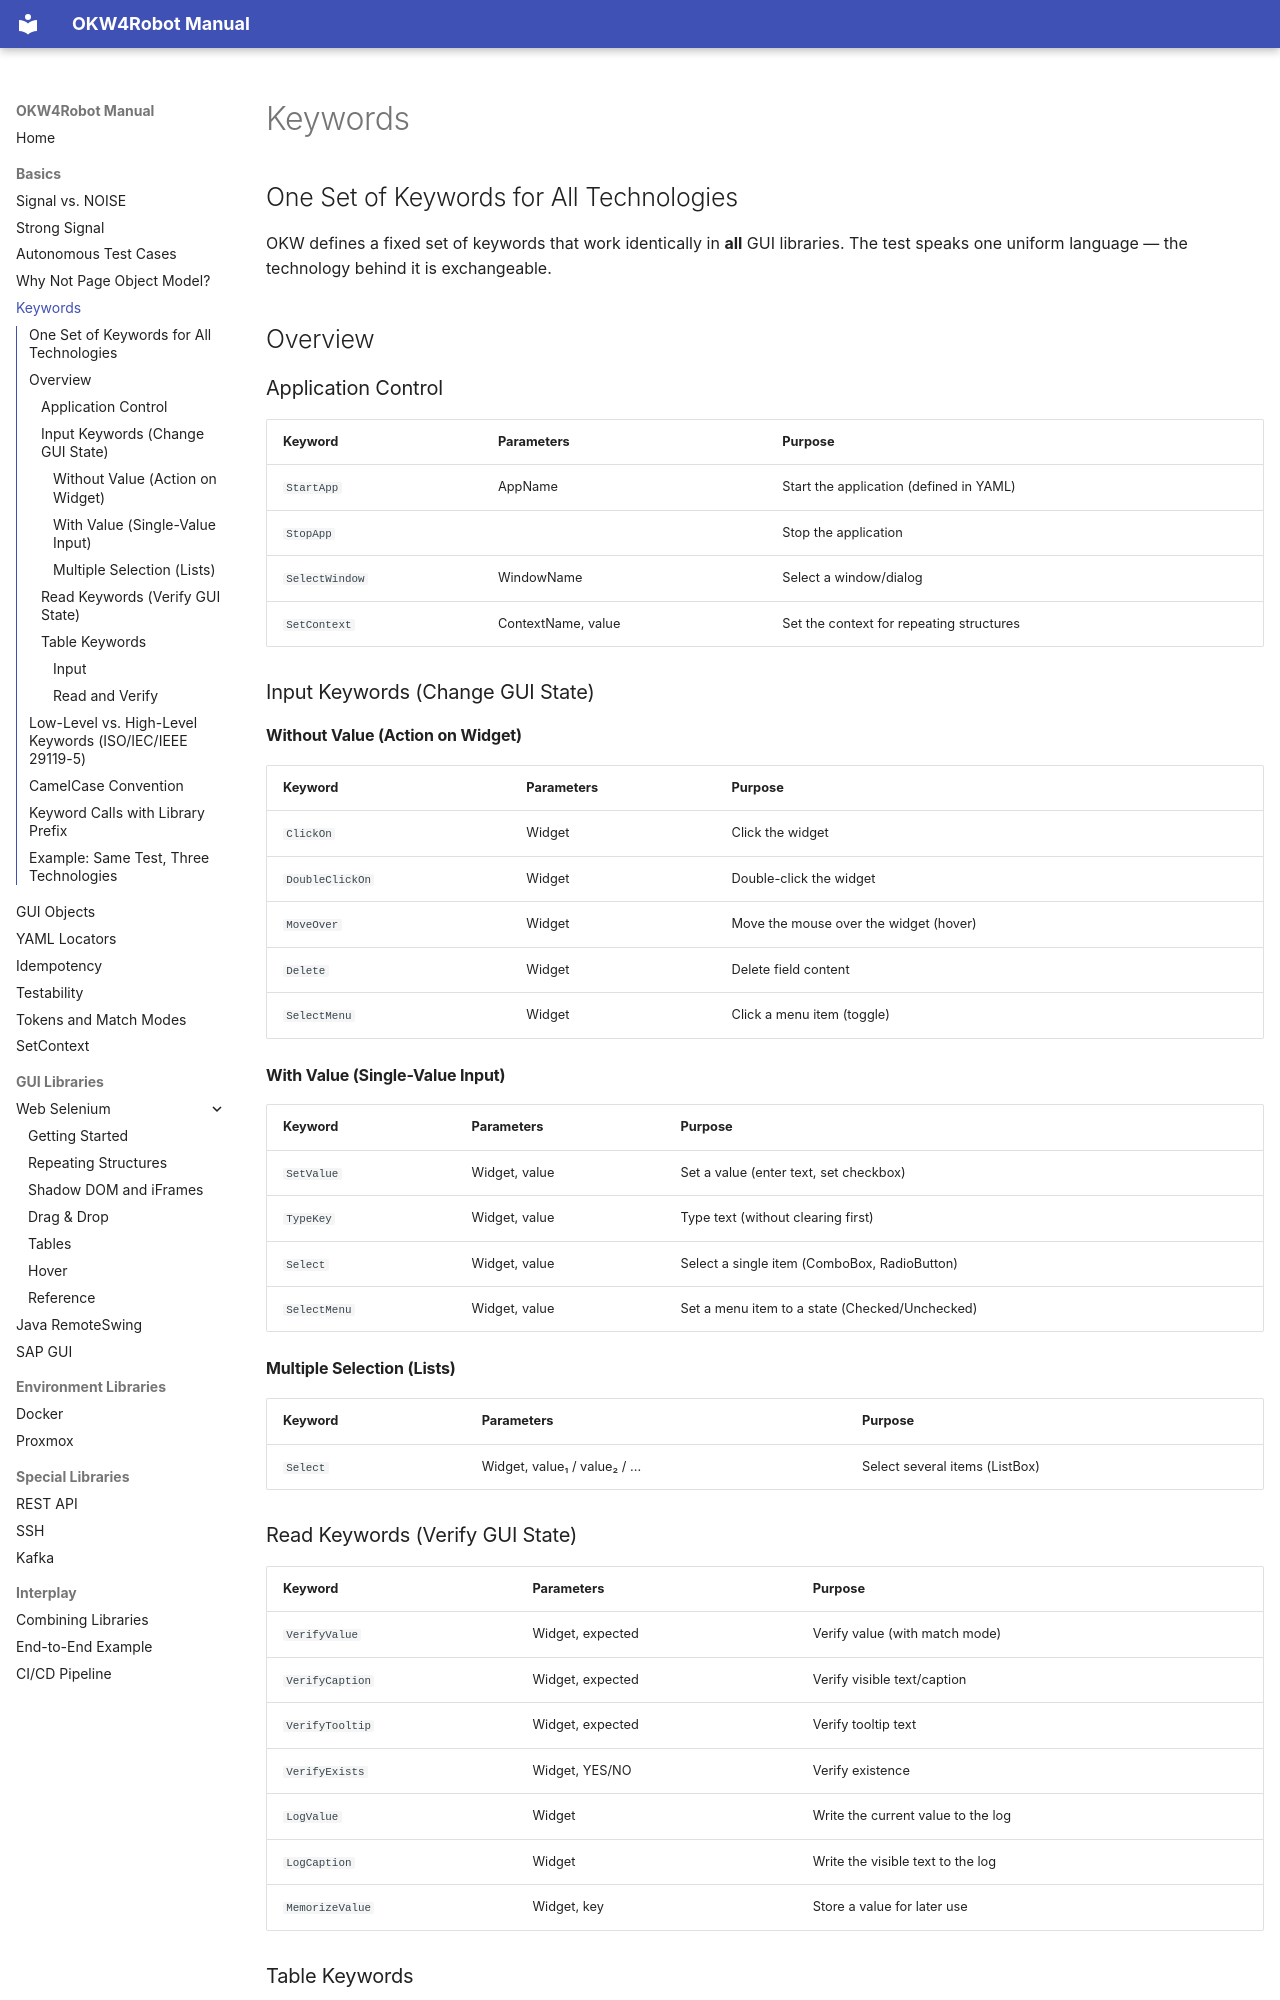

repository: Hrabovszki1023/okw-examples · page: grundlagen/keywords/index.html · generator: mkdocs

---
source_hash: 948ea966d0ca
---

# Keywords

## One Set of Keywords for All Technologies

OKW defines a fixed set of keywords that work identically in **all** GUI
libraries. The test speaks one uniform language — the technology behind
it is exchangeable.

## Overview

### Application Control

| Keyword | Parameters | Purpose |
|---|---|---|
| `StartApp` | AppName | Start the application (defined in YAML) |
| `StopApp` | | Stop the application |
| `SelectWindow` | WindowName | Select a window/dialog |
| `SetContext` | ContextName, value | Set the context for repeating structures |

### Input Keywords (Change GUI State)

#### Without Value (Action on Widget)

| Keyword | Parameters | Purpose |
|---|---|---|
| `ClickOn` | Widget | Click the widget |
| `DoubleClickOn` | Widget | Double-click the widget |
| `MoveOver` | Widget | Move the mouse over the widget (hover) |
| `Delete` | Widget | Delete field content |
| `SelectMenu` | Widget | Click a menu item (toggle) |

#### With Value (Single-Value Input)

| Keyword | Parameters | Purpose |
|---|---|---|
| `SetValue` | Widget, value | Set a value (enter text, set checkbox) |
| `TypeKey` | Widget, value | Type text (without clearing first) |
| `Select` | Widget, value | Select a single item (ComboBox, RadioButton) |
| `SelectMenu` | Widget, value | Set a menu item to a state (Checked/Unchecked) |

#### Multiple Selection (Lists)

| Keyword | Parameters | Purpose |
|---|---|---|
| `Select` | Widget, value₁ / value₂ / ... | Select several items (ListBox) |

### Read Keywords (Verify GUI State)

| Keyword | Parameters | Purpose |
|---|---|---|
| `VerifyValue` | Widget, expected | Verify value (with match mode) |
| `VerifyCaption` | Widget, expected | Verify visible text/caption |
| `VerifyTooltip` | Widget, expected | Verify tooltip text |
| `VerifyExists` | Widget, YES/NO | Verify existence |
| `LogValue` | Widget | Write the current value to the log |
| `LogCaption` | Widget | Write the visible text to the log |
| `MemorizeValue` | Widget, key | Store a value for later use |

### Table Keywords

Tables have their own keywords that address cells by row/column or by
column headers:

#### Input

| Keyword | Parameters | Purpose |
|---|---|---|
| `ClickOnTableCell` | Table, row, column | Click a cell |
| `ClickOnTableCellByHeaders` | Table, row, column name | Click a cell (by column header) |
| `DoubleClickOnTableCell` | Table, row, column | Double-click a cell |
| `DoubleClickOnTableCellByHeaders` | Table, row, column name | Double-click a cell (by column header) |
| `SetTableCellValue` | Table, row, column, value | Set a cell value |
| `SetTableCellValueByHeaders` | Table, row, column name, value | Set a cell value (by column header) |
